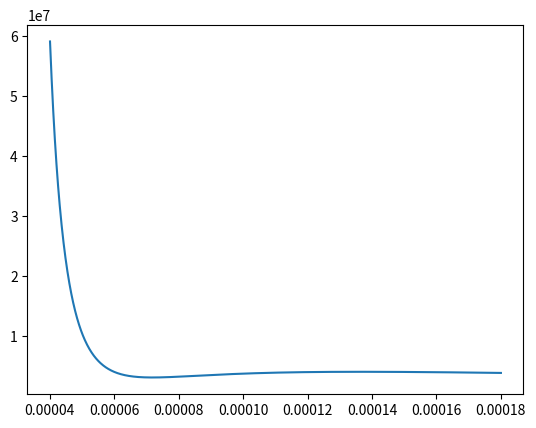

Python code for this plot:
import numpy
from matplotlib import pyplot as plt
import  math
lst_x = []

lst_y = []
R = 8.31
#[P + a (n2/V2)] (V - nb) = nRT
a = 0.1382
b = 3.19*10**(-5)
T = 143.15
L =0




def eq(V):
    P = (R*T)/(V - b) - (a/(V**2))
    return P





V = 4*(10**(-5))
while V < 0.00018:
    V =V + 1e-7
    # t = ((+(R*T)/((V+b) - b) - (a/((V+b)**2))  -(R*T)/(V - b) - (a/(V**2))))/b
    # if t>0:
    #     maxmin.append(eq(V))
    lst_y.append(eq(V))
    lst_x.append(V)

num = 0
min_y = 10000000000000000000000
max_y = 0
for i in lst_y:
    if i > max_y:
        max_y = i
        max_x = lst_x[num]
    if i < min_y:
        min_y = i
        min_x = lst_x[num]
    num = num + 1


L = 0
V = 4.0100000000000006e-05
while V < 7.190000000000077e-05:
    V = V + b
    L = L + math.sqrt((eq(V+(1e-7)) - eq(V))**2 + (1e-7)**2)

plt.plot(lst_x,lst_y)
plt.show()

print(L)



